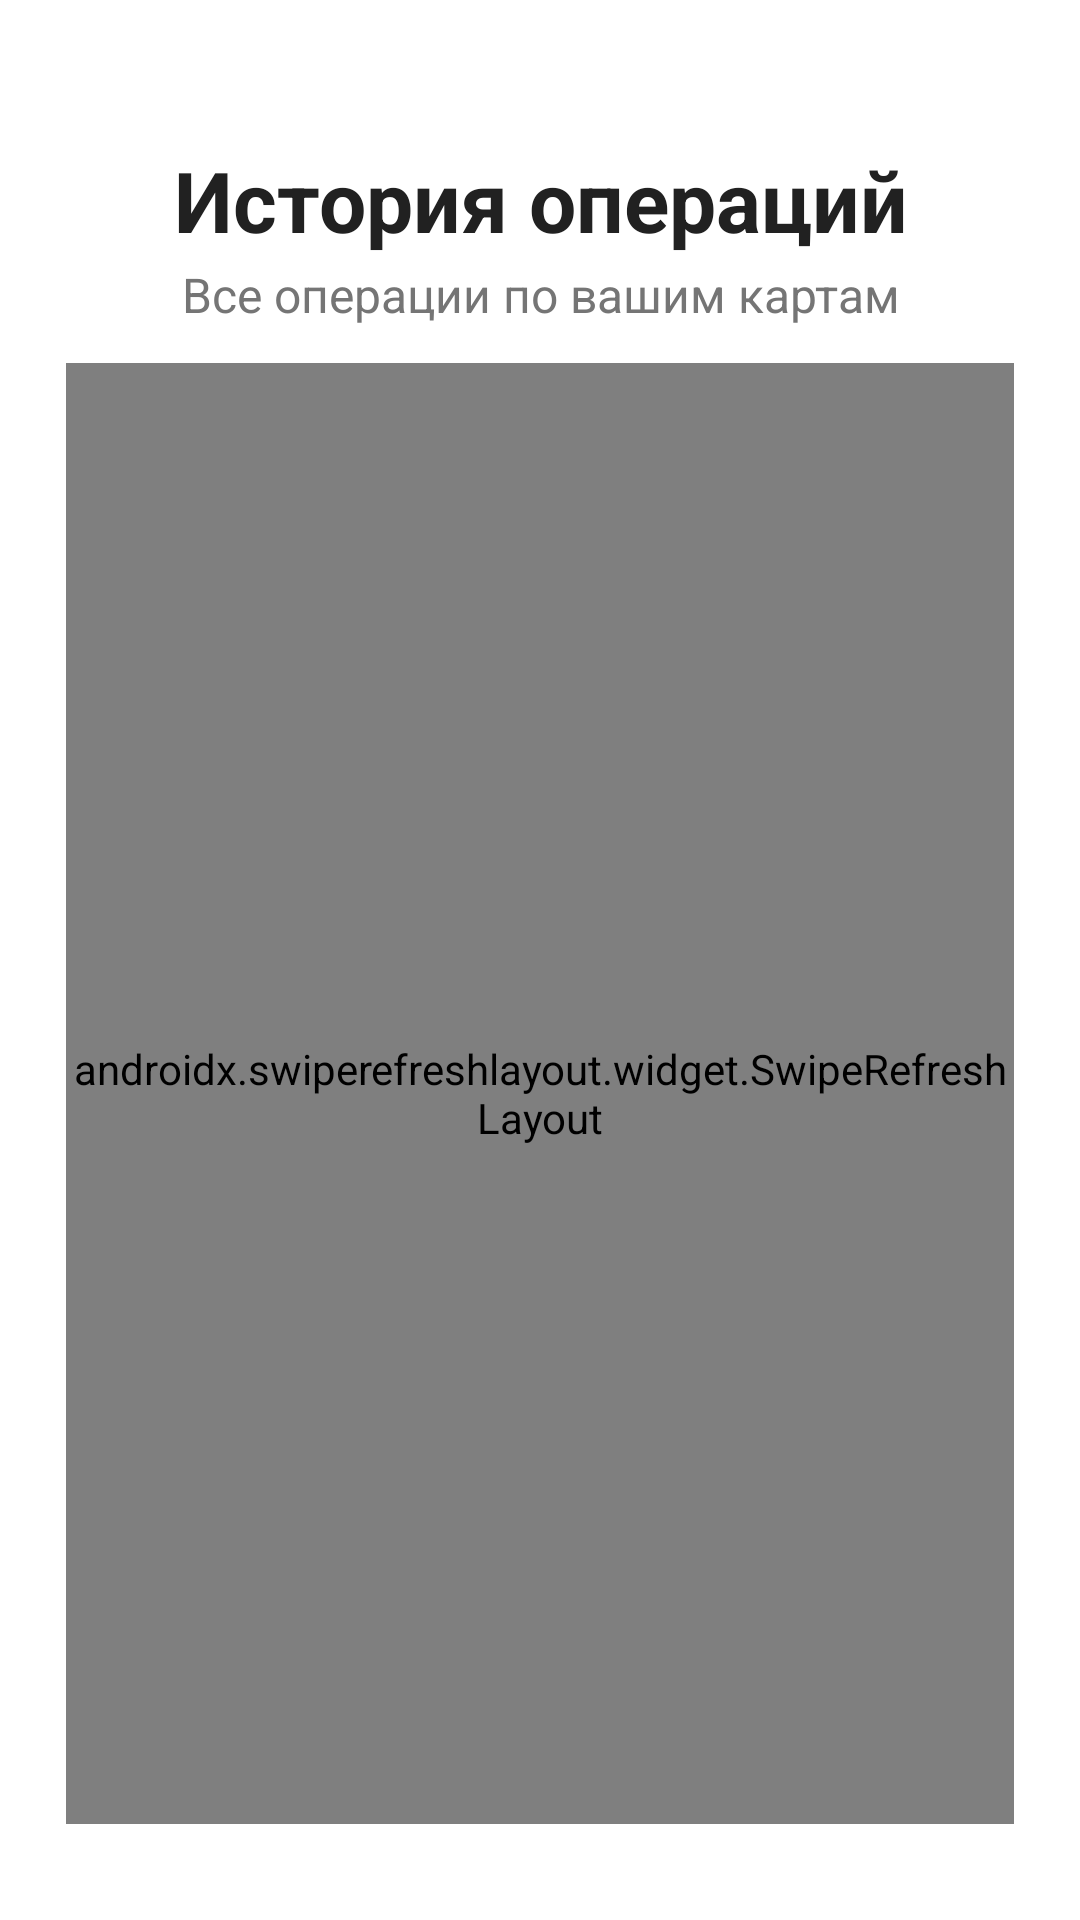

This screen was rendered from an Android layout file. Write that file and the resources it references.
<!-- AndroidManifest.xml: application theme Theme.SmartWallet -->
<!-- res/layout/fragment_history.xml -->
<?xml version="1.0" encoding="utf-8"?>
<LinearLayout xmlns:android="http://schemas.android.com/apk/res/android"
    xmlns:app="http://schemas.android.com/apk/res-auto"
    android:layout_width="match_parent"
    android:layout_height="match_parent"
    android:orientation="vertical"
    android:paddingStart="@dimen/history_screen_padding_horizontal"
    android:paddingEnd="@dimen/history_screen_padding_horizontal"
    android:paddingBottom="@dimen/screen_content_padding_horizontal"
    android:paddingTop="@dimen/screen_content_padding_top"
    android:background="@color/brand_background">

    <LinearLayout
        android:layout_width="match_parent"
        android:layout_height="wrap_content"
        android:layout_marginBottom="@dimen/screen_header_margin_bottom"
        android:gravity="center_horizontal"
        android:orientation="vertical">

        <TextView
            android:layout_width="match_parent"
            android:layout_height="wrap_content"
            android:gravity="center_horizontal"
            android:text="История операций"
            android:textAppearance="@style/SmartWalletScreenTitle" />

        <TextView
            android:layout_width="match_parent"
            android:layout_height="wrap_content"
            android:layout_marginTop="@dimen/screen_title_subtitle_spacing"
            android:gravity="center_horizontal"
            android:text="Все операции по вашим картам"
            android:textAppearance="@style/SmartWalletScreenSubtitle" />
    </LinearLayout>

    
    <androidx.swiperefreshlayout.widget.SwipeRefreshLayout
        android:id="@+id/swipeRefresh"
        android:layout_width="match_parent"
        android:layout_height="0dp"
        android:layout_weight="1">

        
        <androidx.recyclerview.widget.RecyclerView
            android:id="@+id/recyclerHistory"
            android:layout_width="match_parent"
            android:layout_height="match_parent"
            android:clipChildren="false"
            android:clipToPadding="false" />

    </androidx.swiperefreshlayout.widget.SwipeRefreshLayout>

    
    <LinearLayout
        android:id="@+id/emptyState"
        android:layout_width="match_parent"
        android:layout_height="0dp"
        android:layout_weight="1"
        android:orientation="vertical"
        android:gravity="top|center_horizontal"
        android:paddingTop="8dp"
        android:visibility="gone">

        <TextView
            android:layout_width="wrap_content"
            android:layout_height="wrap_content"
            android:text="📋"
            android:textSize="48sp"
            android:layout_marginBottom="16dp" />

        <TextView
            android:layout_width="wrap_content"
            android:layout_height="wrap_content"
            android:text="История операций пуста"
            android:textSize="18sp"
            android:textStyle="bold"
            android:textColor="@color/brand_text_primary"
            android:layout_marginBottom="8dp" />

        <TextView
            android:layout_width="wrap_content"
            android:layout_height="wrap_content"
            android:text="Здесь будут отображаться ваши транзакции"
            android:textSize="14sp"
            android:textColor="@color/brand_text_secondary"
            android:gravity="center" />

    </LinearLayout>

    
    <com.google.android.material.progressindicator.CircularProgressIndicator
        android:id="@+id/progress"
        android:layout_width="wrap_content"
        android:layout_height="wrap_content"
        android:layout_gravity="center"
        android:layout_marginTop="32dp"
        android:indeterminate="true"
        app:indicatorColor="@color/brand_primary"
        android:visibility="gone" />

</LinearLayout>
<!-- resources referenced by this layout -->
<resources>
  <color name="brand_background">#FFFFFF</color>
  <color name="brand_primary">#4CAF50</color>
  <color name="brand_text_primary">#212121</color>
  <color name="brand_text_secondary">#757575</color>
  <dimen name="history_screen_padding_horizontal">22dp</dimen>
  <dimen name="screen_content_padding_horizontal">32dp</dimen>
  <dimen name="screen_content_padding_top">48dp</dimen>
  <dimen name="screen_header_margin_bottom">12dp</dimen>
  <dimen name="screen_title_subtitle_spacing">2dp</dimen>
  <style name="SmartWalletScreenSubtitle">
          <item name="android:textSize">16sp</item>
          <item name="android:textColor">@color/md_theme_onSurfaceVariant</item>
      </style>
  <style name="SmartWalletScreenTitle">
          <item name="android:textSize">28sp</item>
          <item name="android:textStyle">bold</item>
          <item name="android:textColor">@color/md_theme_onSurface</item>
      </style>
  <style name="Theme.SmartWallet" parent="Base.Theme.SmartWallet" />
  <color name="md_theme_onSurfaceVariant">#757575</color>
  <color name="md_theme_onSurface">#212121</color>
  <style name="Base.Theme.SmartWallet" parent="Theme.Material3.DayNight.NoActionBar">
          
          <item name="colorPrimary">@color/md_theme_primary</item>
          <item name="colorOnPrimary">@color/md_theme_onPrimary</item>
          <item name="colorSecondary">@color/md_theme_secondary</item>
          <item name="colorOnSecondary">@color/md_theme_onSecondary</item>
          <item name="android:statusBarColor">@color/md_theme_primary</item>
          <item name="android:navigationBarColor">@color/white</item>
          <item name="android:windowBackground">@color/white</item>
          
          <item name="android:colorEdgeEffect">@color/brand_background</item>
      </style>
  <color name="md_theme_primary">#4CAF50</color>
  <color name="md_theme_onPrimary">#FFFFFF</color>
  <color name="md_theme_secondary">#81C784</color>
  <color name="md_theme_onSecondary">#212121</color>
  <color name="white">#FFFFFFFF</color>
</resources>
